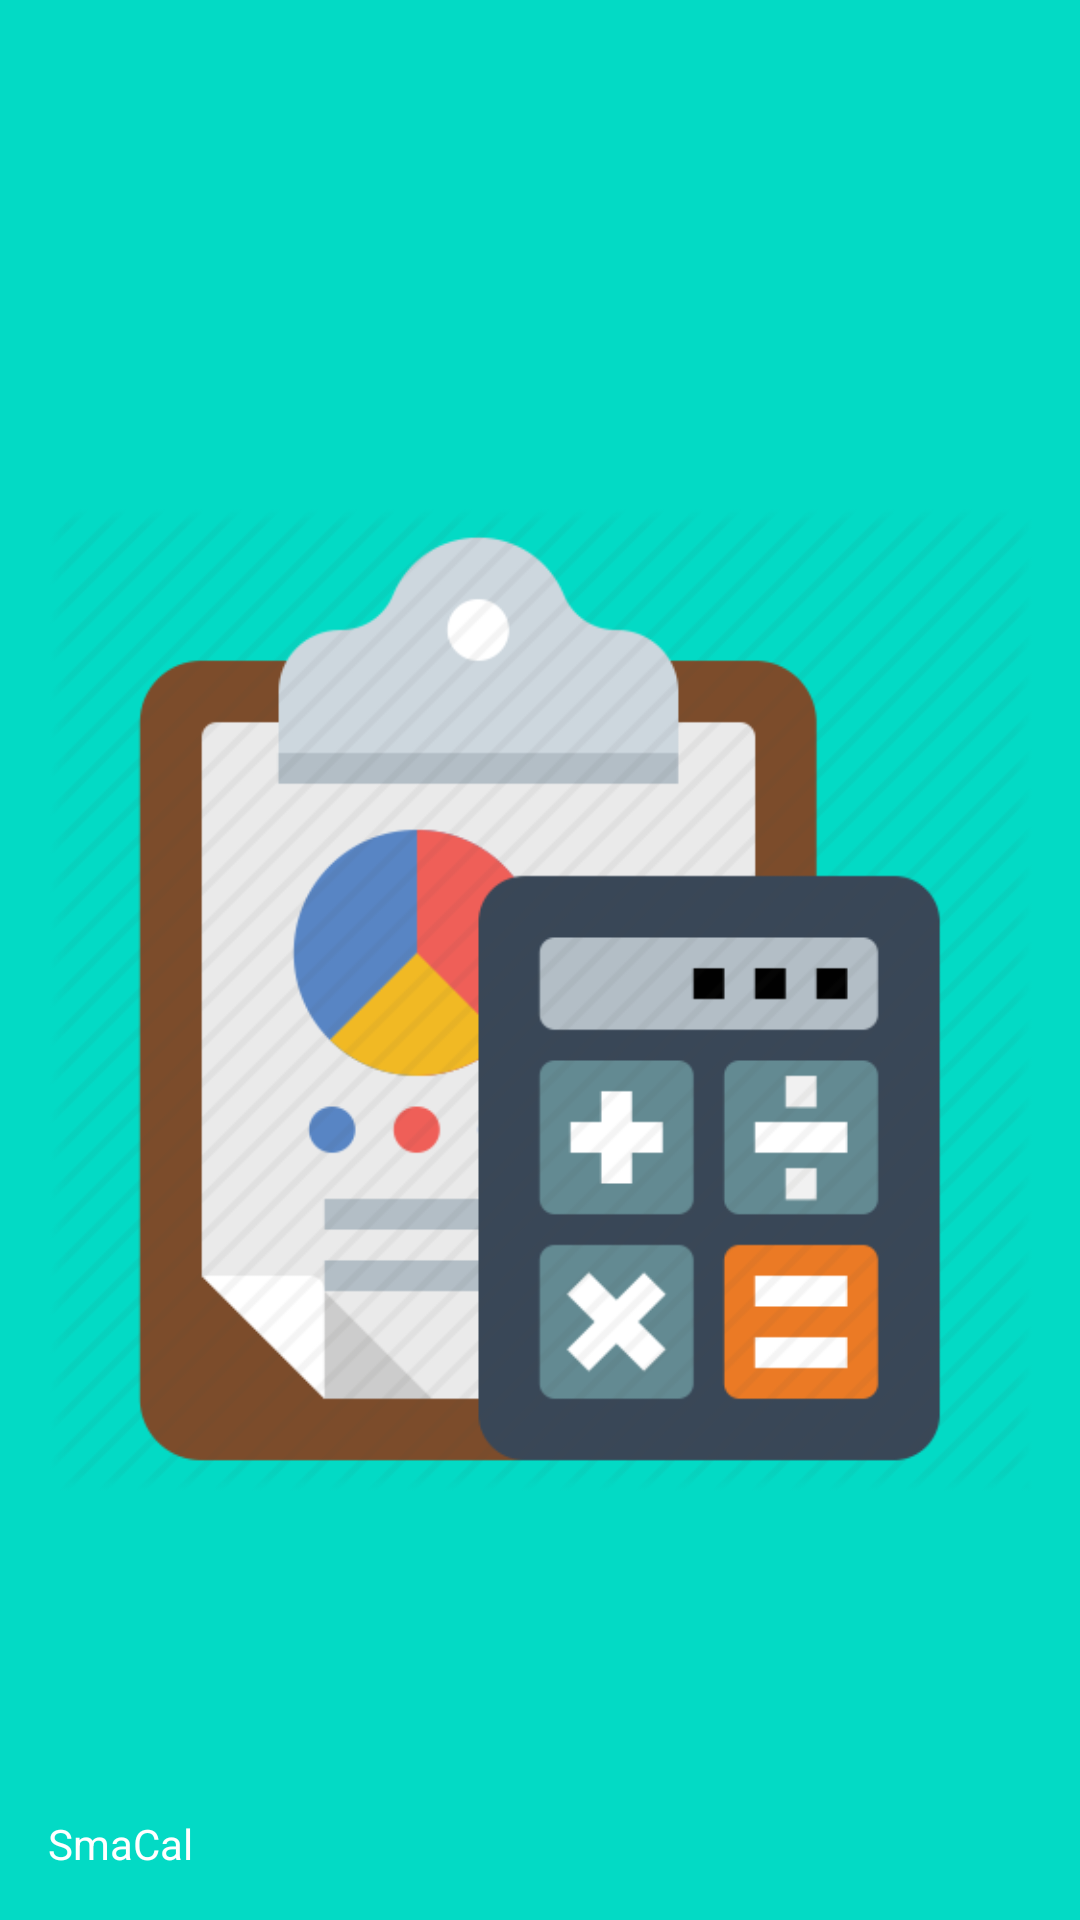

Here is an Android app screen rendered from its layout file. Give the layout XML and the strings, colors and styles it references.
<!-- AndroidManifest.xml: application theme AppTheme -->
<!-- res/layout/nav_header.xml -->
<?xml version="1.0" encoding="utf-8"?>
<LinearLayout xmlns:android="http://schemas.android.com/apk/res/android"
    android:layout_width="match_parent"
    android:layout_height="176dp"
    android:background="@color/colorAccent"
    android:gravity="bottom"
    android:orientation="vertical"
    android:padding="16dp"
    android:theme="@style/ThemeOverlay.AppCompat.Dark">

    <ImageView
        android:layout_width="wrap_content"
        android:layout_height="wrap_content"
        android:src="@drawable/app_icon" />

    <TextView
        android:layout_width="wrap_content"
        android:layout_height="wrap_content"
        android:paddingTop="16dp"
        android:text="SmaCal"
        android:textAppearance="@style/TextAppearance.AppCompat.Body1" />

</LinearLayout>
<!-- resources referenced by this layout -->
<resources>
  <!-- drawable app_icon: png bitmap (drawable, 27038 bytes) -->
  <style name="AppTheme" parent="Theme.AppCompat.Light.DarkActionBar">
          
          <item name="colorPrimary">@color/colorPrimary</item>
          <item name="colorPrimaryDark">@color/colorPrimaryDark</item>
          <item name="colorAccent">@color/colorAccent</item>
      </style>
  <!-- not gathered from this repository: default colours our renderer supplied (Android Studio template values) -->
  <color name="colorPrimary">#FF6200EE</color>
  <color name="colorPrimaryDark">#FF3700B3</color>
  <color name="colorAccent">#FF03DAC5</color>
</resources>
